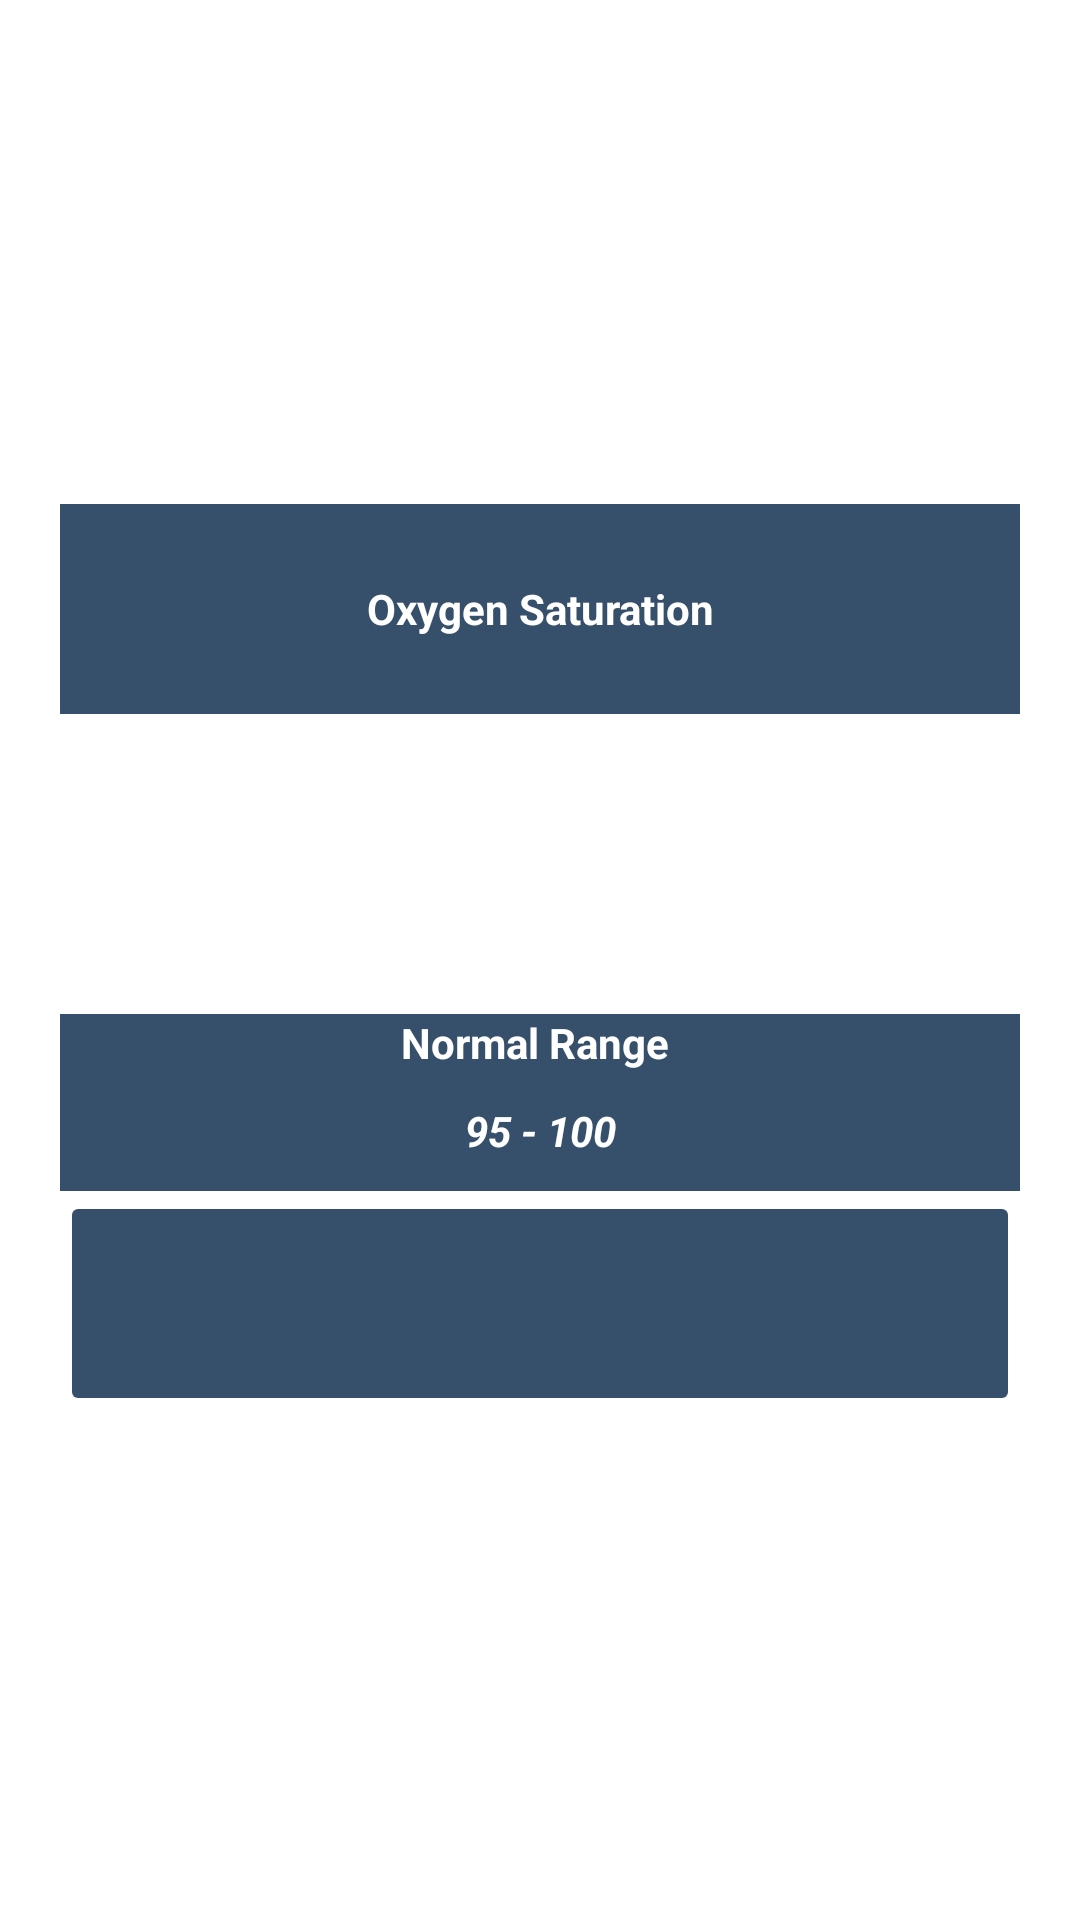

Android layout source for this screen:
<!-- AndroidManifest.xml: application theme Theme.OxygenScanner -->
<!-- res/layout/activity_o2_result.xml -->
<?xml version="1.0" encoding="utf-8"?>
<LinearLayout xmlns:android="http://schemas.android.com/apk/res/android"
    xmlns:app="http://schemas.android.com/apk/res-auto"
    xmlns:tools="http://schemas.android.com/tools"
    android:id="@+id/activity_o2_result"
    android:layout_width="match_parent"
    android:layout_height="match_parent"
    android:gravity="center"
    android:orientation="vertical"
    android:padding="20dp"
    android:weightSum="1"
    tools:context=".ui.o2scan.O2Result">

    <TextView
        android:id="@+id/imageView1"
        android:layout_width="match_parent"
        android:layout_height="70dp"
        android:gravity="center"
        android:text="Oxygen Saturation"
        android:background="@color/teal_700"
        android:textColor="@color/white"
        android:textStyle="bold" />

    <TextView
        android:id="@+id/O2R"
        android:layout_width="wrap_content"
        android:layout_height="60dp"
        android:layout_centerHorizontal="true"
        android:layout_marginTop="20dp"
        android:layout_marginBottom="20dp"
        android:background="@android:color/transparent"
        android:text=""
        android:textColor="@android:color/black"
        android:textSize="18sp"
        android:textStyle="bold" />

    <TextView
        android:id="@+id/imageView5"
        android:layout_width="match_parent"
        android:layout_height="wrap_content"
        android:gravity="center"
        android:text="Normal Range "
        android:background="@color/teal_700"
        android:textColor="@color/white"
        android:textStyle="bold" />

    <TextView
        android:id="@+id/imageView6"
        android:layout_width="match_parent"
        android:layout_height="40dp"
        android:gravity="center"
        android:text="95 - 100"
        android:background="@color/teal_700"
        android:textColor="@color/white"
        android:textStyle="bold|italic" />

    <ImageButton
        android:id="@+id/SendO2"
        android:layout_width="match_parent"
        android:layout_height="75dp"
        android:backgroundTint="@color/teal_700"
        android:textColor="@color/white"
        android:text="Share"

        />

</LinearLayout>
<!-- resources referenced by this layout -->
<resources>
  <color name="teal_700">#364F6B</color>
  <color name="white">#FFFFFFFF</color>
  <style name="Theme.OxygenScanner" parent="Theme.MaterialComponents.DayNight.DarkActionBar">
          
          <item name="colorPrimary">#3FC1C9</item>
          <item name="colorPrimaryVariant">#364F6B</item>
          <item name="colorOnPrimary">#3FC1C9</item>
  
          
          <item name="android:statusBarColor" tools:targetApi="l">?attr/colorPrimaryVariant</item>
          
          <item name="actionBarStyle">@style/AppTheme.ActionBar</item>
      </style>
  <style name="AppTheme.ActionBar" parent="Widget.AppCompat.Light.ActionBar">
          <item name="android:titleTextStyle">@style/AppTheme.ActionBar.TitleText</item>
          <item name="titleTextStyle">@style/AppTheme.ActionBar.TitleText</item>
          <item name="background">?attr/colorPrimary</item>
          <item name="android:height">150dp</item>
          <item name="height">60dp</item>
      </style>
  <style name="AppTheme.ActionBar.TitleText" parent="TextAppearance.AppCompat.Widget.ActionBar.Title">
          <item name="android:textSize">15sp</item>
          <item name="android:textColor">?attr/colorAccent</item>
      </style>
</resources>
